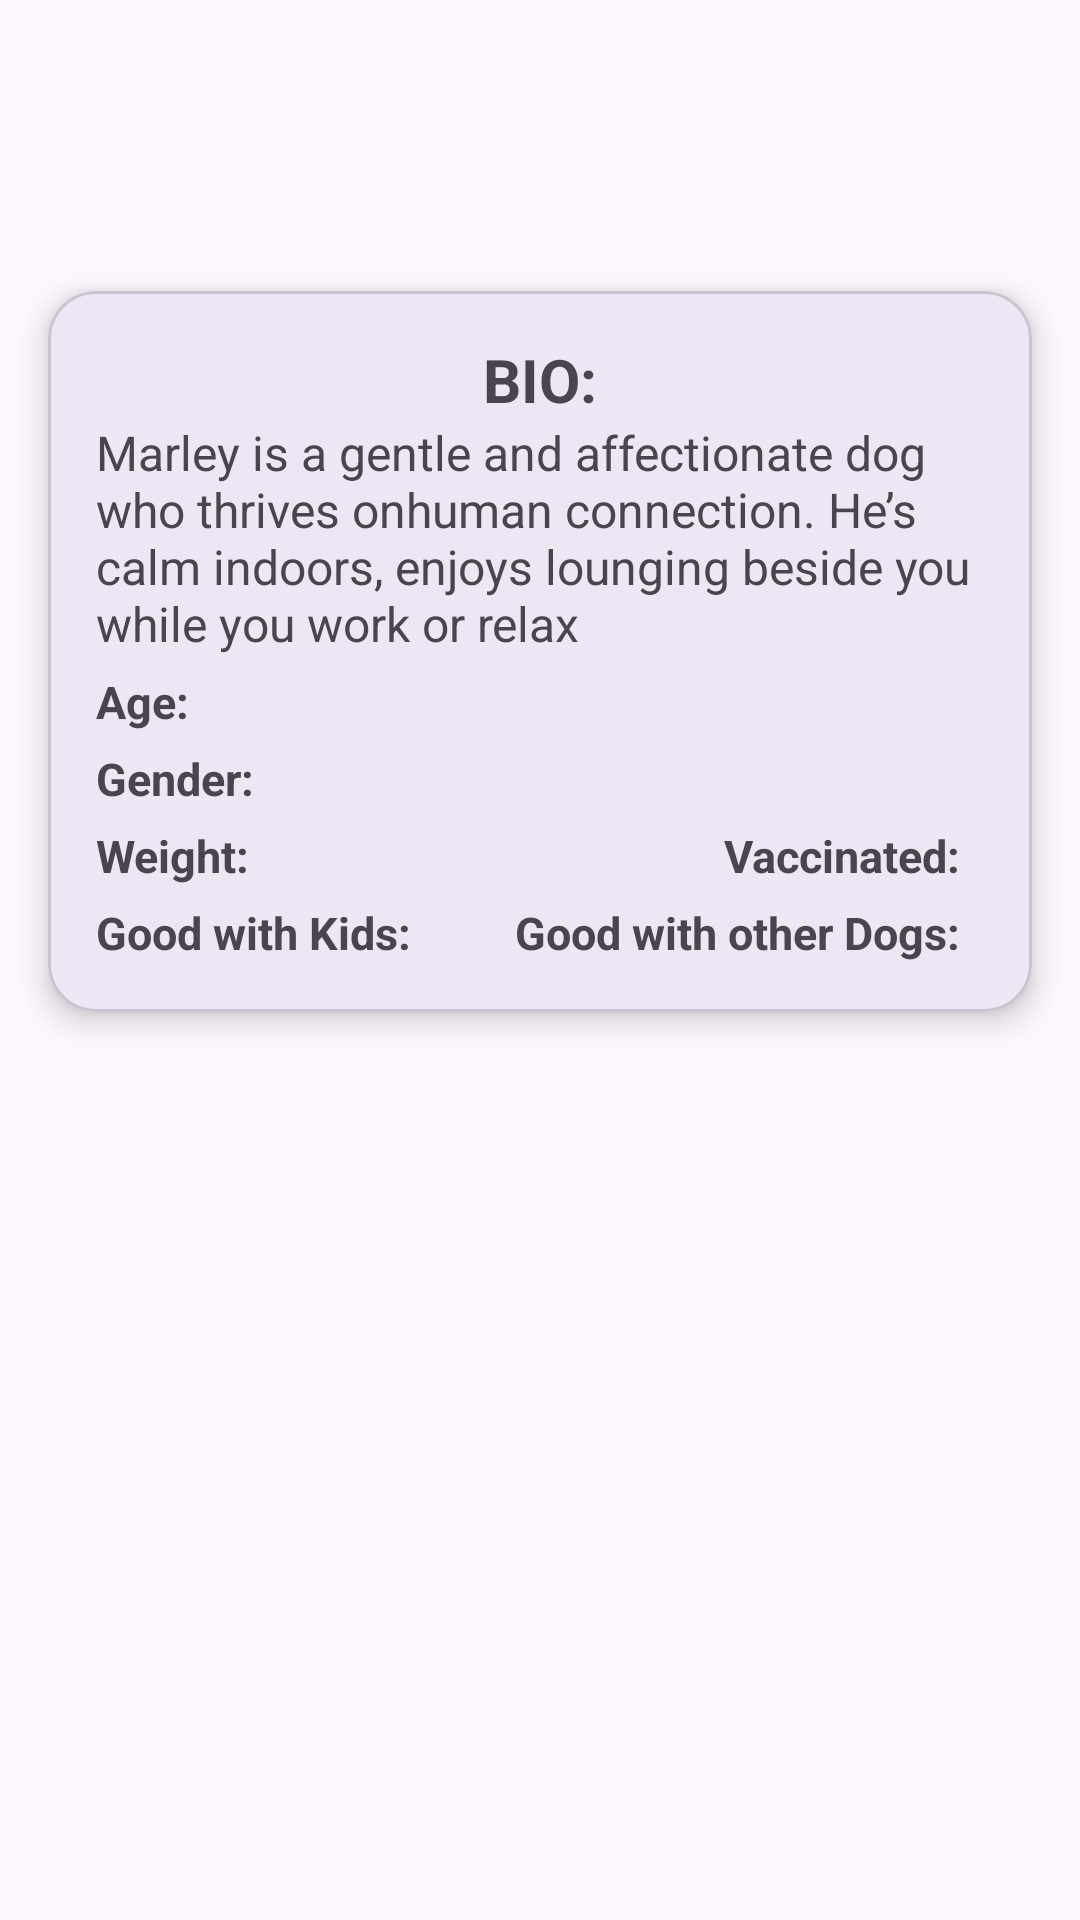

Android layout source for this screen:
<!-- AndroidManifest.xml: application theme Theme.Recyclerview -->
<!-- res/layout/activity_dog_detail.xml -->
<?xml version="1.0" encoding="utf-8"?>
<androidx.constraintlayout.widget.ConstraintLayout xmlns:android="http://schemas.android.com/apk/res/android"
    xmlns:app="http://schemas.android.com/apk/res-auto"
    xmlns:tools="http://schemas.android.com/tools"
    android:id="@+id/main"
    android:layout_width="match_parent"
    android:layout_height="match_parent"
    tools:context=".DogDetailActivity">

    <com.google.android.material.imageview.ShapeableImageView
        android:id="@+id/image"
        android:layout_width="65dp"
        android:layout_height="65dp"
        android:layout_margin="16dp"
        android:contentDescription="@null"
        android:scaleType="centerCrop"
        app:layout_constraintStart_toStartOf="parent"
        app:layout_constraintTop_toTopOf="parent"
        app:shapeAppearanceOverlay="@style/RoundedImage"
        tools:srcCompat="@tools:sample/avatars" />

    <TextView
        android:id="@+id/tv_name"
        android:layout_width="0dp"
        android:layout_height="wrap_content"
        android:layout_marginStart="8dp"
        android:textSize="22sp"
        android:textStyle="bold"
        app:layout_constraintEnd_toEndOf="parent"
        app:layout_constraintStart_toEndOf="@+id/image"
        app:layout_constraintTop_toTopOf="@+id/image"
        tools:text="Name" />

    <TextView
        android:id="@+id/tv_breed"
        android:layout_width="0dp"
        android:layout_height="wrap_content"
        android:lines="1"
        android:textSize="18sp"
        app:layout_constraintEnd_toEndOf="parent"
        app:layout_constraintStart_toStartOf="@+id/tv_name"
        app:layout_constraintTop_toBottomOf="@+id/tv_name"
        tools:text="Golden Retriever" />

    <ImageView
        android:id="@+id/img_call"
        android:layout_width="50dp"
        android:layout_height="50dp"
        android:layout_marginTop="16dp"
        android:layout_marginEnd="16dp"
        android:contentDescription="@null"
        android:padding="8dp"
        android:src="@drawable/baseline_phone_enabled_24"
        app:layout_constraintEnd_toStartOf="@+id/vertical_guideline"
        app:layout_constraintStart_toStartOf="@+id/card_bio"
        app:layout_constraintTop_toBottomOf="@+id/card_bio"
        app:tint="@color/green" />

    <androidx.constraintlayout.widget.Guideline
        android:id="@+id/vertical_guideline"
        android:layout_width="wrap_content"
        android:layout_height="wrap_content"
        android:orientation="vertical"
        app:layout_constraintGuide_percent="0.5" />

    <ImageView
        android:id="@+id/img_favorite"
        android:layout_width="50dp"
        android:layout_height="50dp"
        android:layout_marginStart="16dp"
        android:layout_marginTop="16dp"
        android:layout_marginEnd="16dp"
        android:contentDescription="@null"
        android:padding="8dp"
        android:src="@drawable/favorite"
        app:layout_constraintEnd_toEndOf="parent"
        app:layout_constraintStart_toStartOf="@+id/vertical_guideline"
        app:layout_constraintTop_toBottomOf="@+id/card_bio"
        app:tint="#FF0000" />

    <com.google.android.material.card.MaterialCardView
        android:id="@+id/card_bio"
        android:layout_width="0dp"
        android:layout_height="wrap_content"
        android:layout_marginTop="16dp"
        android:layout_marginEnd="16dp"
        app:cardCornerRadius="16dp"
        app:cardElevation="6dp"
        app:layout_constraintBottom_toTopOf="@+id/img_call"
        app:layout_constraintEnd_toEndOf="parent"
        app:layout_constraintStart_toStartOf="@+id/image"
        app:layout_constraintTop_toBottomOf="@+id/image">

        <LinearLayout
            android:layout_width="match_parent"
            android:layout_height="wrap_content"
            android:orientation="vertical"
            android:padding="16dp">

            <TextView
                android:id="@+id/tv_bio_title"
                android:layout_width="wrap_content"
                android:layout_height="wrap_content"
                android:layout_gravity="center"
                android:textAlignment="center"
                android:textSize="20sp"
                android:textStyle="bold"
                android:text="BIO:" />

            <TextView
                android:id="@+id/tv_bio"
                android:layout_width="match_parent"
                android:layout_height="wrap_content"
                android:textSize="16sp"
                android:text="Marley is a gentle and affectionate dog who thrives onhuman connection. He’s calm indoors, enjoys lounging beside you while you work or relax" />

            <LinearLayout
                android:id="@+id/ln_age"
                android:layout_width="match_parent"
                android:layout_height="wrap_content"
                android:layout_marginTop="4dp"
                android:orientation="horizontal">

                <TextView
                    android:id="@+id/tv_age_title"
                    android:layout_width="wrap_content"
                    android:layout_height="wrap_content"
                    android:textSize="15sp"
                    android:textStyle="bold"
                    android:text="Age:" />

                <TextView
                    android:id="@+id/tv_age"
                    android:layout_width="wrap_content"
                    android:layout_height="wrap_content"
                    android:layout_marginStart="8dp"
                    android:textSize="16sp"
                    tools:text="3 years old" />

            </LinearLayout>

            <LinearLayout
                android:id="@+id/ln_gender"
                android:layout_width="match_parent"
                android:layout_height="wrap_content"
                android:layout_marginTop="4dp"
                android:orientation="horizontal">

                <TextView
                    android:id="@+id/tv_gender_title"
                    android:layout_width="wrap_content"
                    android:layout_height="wrap_content"
                    android:textSize="15sp"
                    android:textStyle="bold"
                    android:text="Gender:" />

                <TextView
                    android:id="@+id/tv_gender"
                    android:layout_width="wrap_content"
                    android:layout_height="wrap_content"
                    android:layout_marginStart="8dp"
                    android:textSize="16sp"
                    tools:text="Male" />


            </LinearLayout>

            <LinearLayout
                android:id="@+id/ln_weight"
                android:layout_width="match_parent"
                android:layout_height="wrap_content"
                android:layout_marginTop="4dp"
                android:orientation="horizontal">

                <TextView
                    android:id="@+id/tv_weight_title"
                    android:layout_width="wrap_content"
                    android:layout_height="wrap_content"
                    android:textSize="15sp"
                    android:textStyle="bold"
                    android:text="Weight:" />

                <TextView
                    android:id="@+id/tv_weight"
                    android:layout_width="wrap_content"
                    android:layout_height="wrap_content"
                    android:layout_marginStart="8dp"
                    android:textSize="16sp"
                    tools:text="12 KG" />


                
                <View
                    android:layout_width="0dp"
                    android:layout_height="0dp"
                    android:layout_weight="1" />

                <TextView
                    android:id="@+id/tv_vaccine_title"
                    android:layout_width="wrap_content"
                    android:layout_height="wrap_content"
                    android:layout_marginStart="10dp"
                    android:textSize="15sp"
                    android:textStyle="bold"
                    android:text="Vaccinated:" />

                <TextView
                    android:id="@+id/tv_vaccine"
                    android:layout_width="wrap_content"
                    android:layout_height="wrap_content"
                    android:layout_marginStart="8dp"
                    android:textSize="16sp"
                    tools:text="YES" />

            </LinearLayout>

            <LinearLayout
                android:id="@+id/ln_good"
                android:layout_width="match_parent"
                android:layout_height="wrap_content"
                android:layout_marginTop="4dp"
                android:orientation="horizontal">

                <TextView
                    android:id="@+id/tv_kids_title"
                    android:layout_width="wrap_content"
                    android:layout_height="wrap_content"
                    android:textSize="15sp"
                    android:textStyle="bold"
                    android:text="Good with Kids:" />

                <TextView
                    android:id="@+id/tv_kids"
                    android:layout_width="wrap_content"
                    android:layout_height="wrap_content"
                    android:layout_marginStart="8dp"
                    android:textSize="16sp"
                    tools:text="YES" />

                
                <View
                    android:layout_width="0dp"
                    android:layout_height="0dp"
                    android:layout_weight="1" />

                <TextView
                    android:id="@+id/tv_dog_title"
                    android:layout_width="wrap_content"
                    android:layout_height="wrap_content"
                    android:textSize="15sp"
                    android:textStyle="bold"
                    android:text="Good with other Dogs:" />

                <TextView
                    android:id="@+id/tv_dog"
                    android:layout_marginStart="8dp"
                    android:layout_width="wrap_content"
                    android:layout_height="wrap_content"
                    android:textSize="16sp"
                    tools:text="YES" />

            </LinearLayout>

        </LinearLayout>

    </com.google.android.material.card.MaterialCardView>

</androidx.constraintlayout.widget.ConstraintLayout>
<!-- resources referenced by this layout -->
<resources>
  <color name="green">#388E3C</color>
  <style name="RoundedImage" parent="">
          <item name="cornerFamily">rounded</item>
          <item name="cornerSize">50%</item>
      </style>
  <style name="Theme.Recyclerview" parent="Base.Theme.Recyclerview" />
  <style name="Base.Theme.Recyclerview" parent="Theme.Material3.DayNight.NoActionBar">
          
          
      </style>
</resources>
